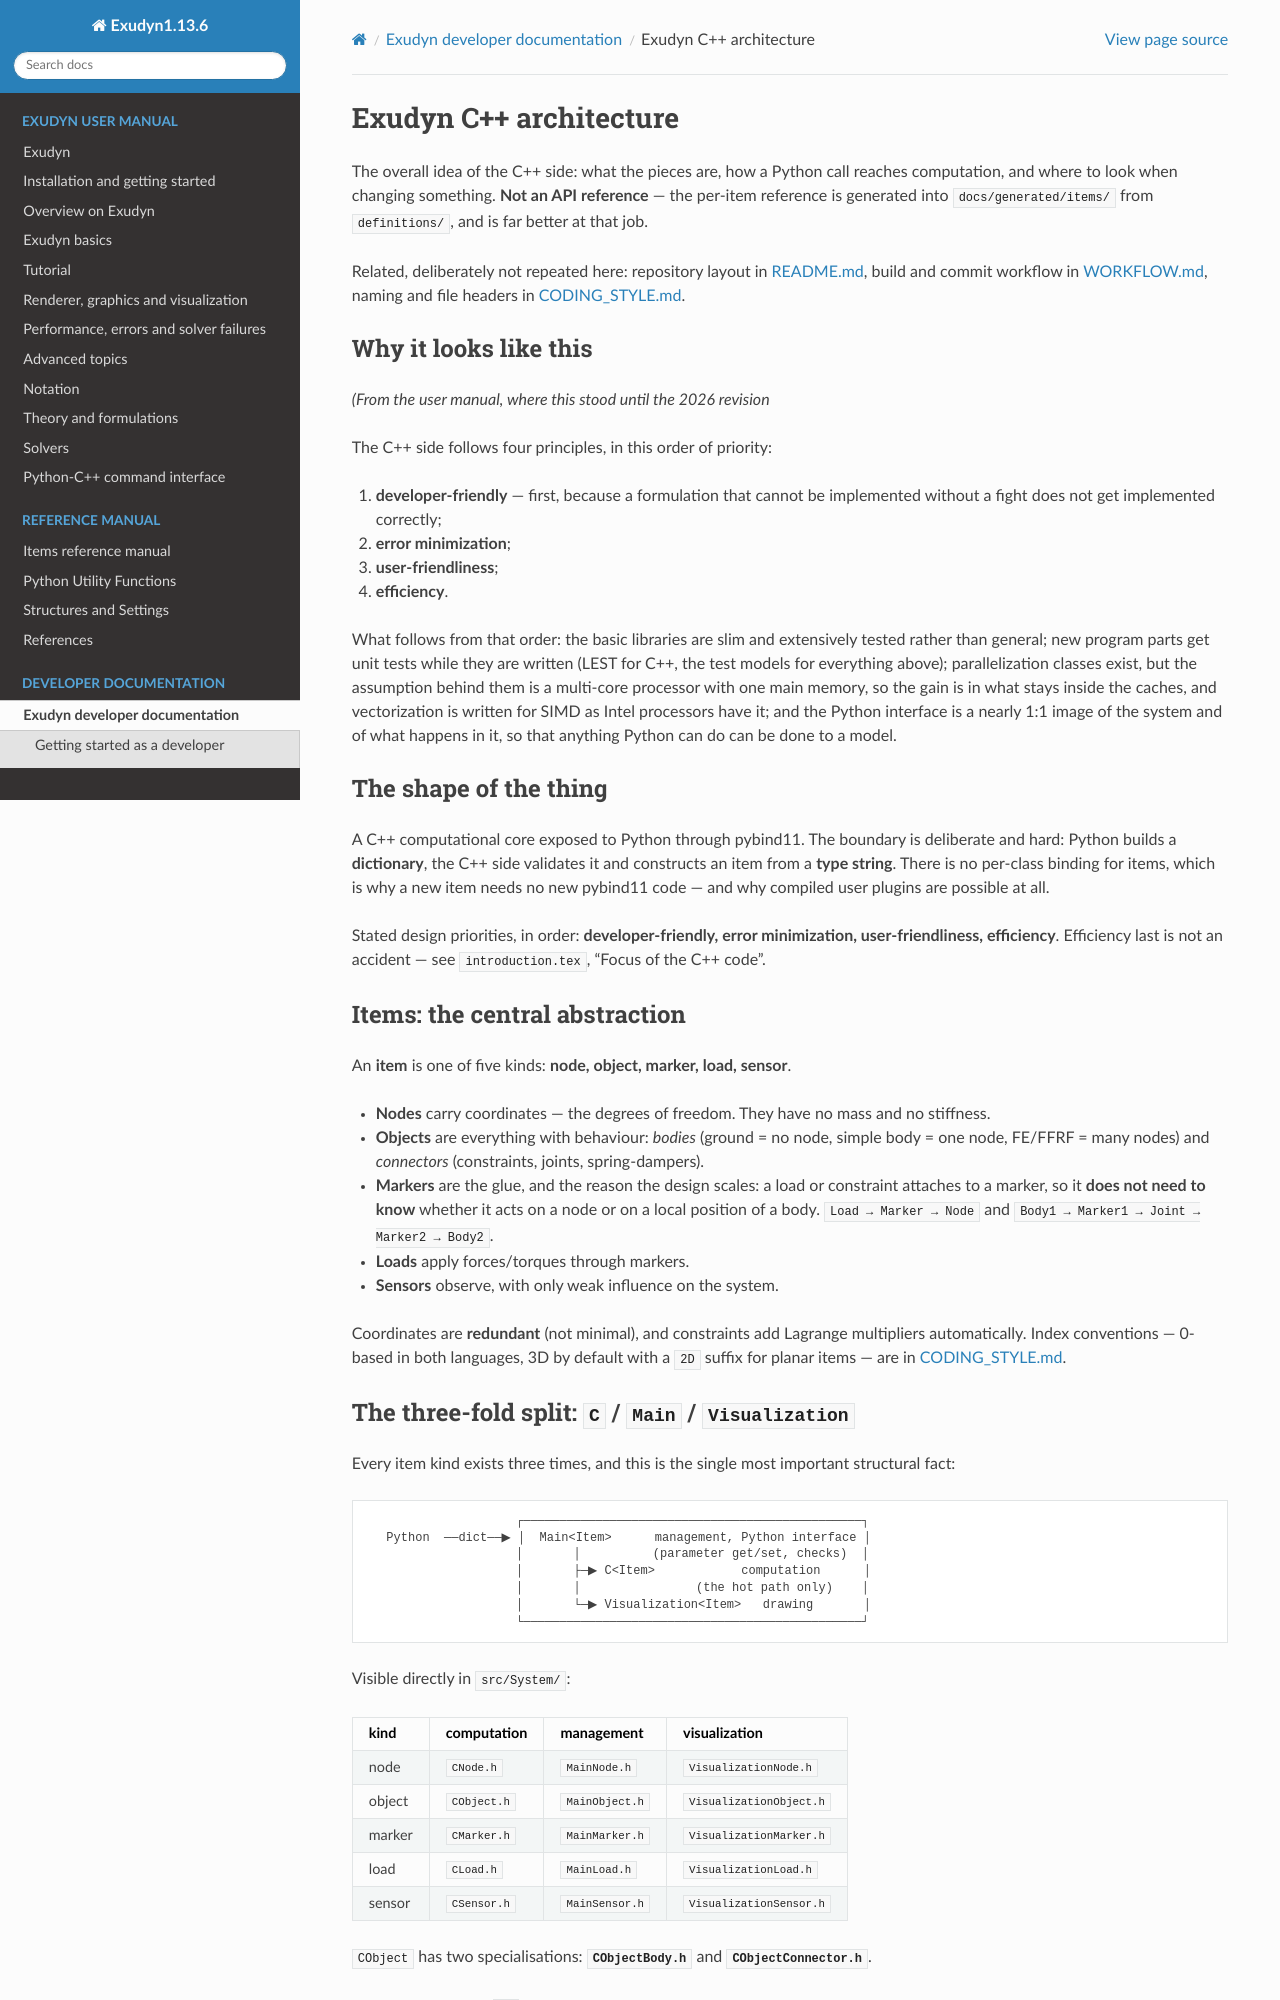

repository: jgerstmayr/EXUDYN · page: docs/dev/ARCHITECTURE.html · generator: sphinx

# Exudyn C++ architecture

The overall idea of the C++ side: what the pieces are, how a Python call reaches computation, and
where to look when changing something. **Not an API reference** — the per-item reference is
generated into `docs/generated/items/` from `definitions/`, and is far better at that job.

Related, deliberately not repeated here: repository layout in [README.md](README.md), build and
commit workflow in [WORKFLOW.md](WORKFLOW.md), naming and file headers in
[CODING_STYLE.md](CODING_STYLE.md).

## Why it looks like this

*(From the user manual, where this stood until the 2026 revision*

The C++ side follows four principles, in this order of priority:

1. **developer-friendly**  — first, because a formulation that cannot be implemented without a
   fight does not get implemented correctly;
2. **error minimization**;
3. **user-friendliness**;
4. **efficiency**.

What follows from that order: the basic libraries are slim and extensively tested rather than
general; new program parts get unit tests while they are written (LEST for C++, the test models
for everything above); parallelization classes exist, but the assumption behind them is a
multi-core processor with one main memory, so the gain is in what stays inside the caches, and
vectorization is written for SIMD as Intel processors have it; and the Python interface is a
nearly 1:1 image of the system and of what happens in it, so that anything Python can do can be
done to a model.

## The shape of the thing

A C++ computational core exposed to Python through pybind11. The boundary is deliberate and hard:
Python builds a **dictionary**, the C++ side validates it and constructs an item from a **type
string**. There is no per-class binding for items, which is why a new item needs no new pybind11
code — and why compiled user plugins are possible at all.

Stated design priorities, in order: **developer-friendly, error minimization, user-friendliness,
efficiency**. Efficiency last is not an accident — see `introduction.tex`, "Focus of the C++ code".

## Items: the central abstraction

An **item** is one of five kinds: **node, object, marker, load, sensor**.

- **Nodes** carry coordinates — the degrees of freedom. They have no mass and no stiffness.
- **Objects** are everything with behaviour: *bodies* (ground = no node, simple body = one node,
  FE/FFRF = many nodes) and *connectors* (constraints, joints, spring-dampers).
- **Markers** are the glue, and the reason the design scales: a load or constraint attaches to a
  marker, so it **does not need to know** whether it acts on a node or on a local position of a
  body. `Load → Marker → Node` and `Body1 → Marker1 → Joint → Marker2 → Body2`.
- **Loads** apply forces/torques through markers.
- **Sensors** observe, with only weak influence on the system.

Coordinates are **redundant** (not minimal), and constraints add Lagrange multipliers
automatically. Index conventions — 0-based in both languages, 3D by default with a `2D` suffix for
planar items — are in [CODING_STYLE.md](CODING_STYLE.md#6-item-and-dimensionality-conventions).
